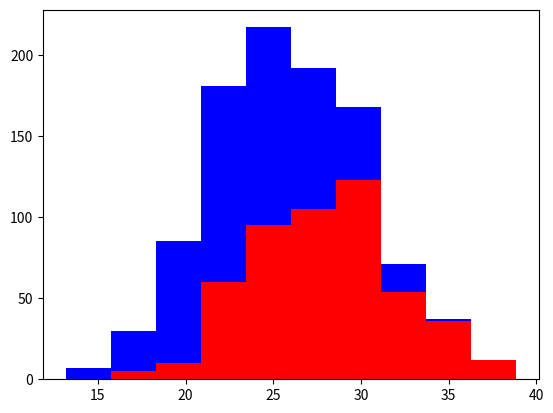

The matplotlib source for this figure:
import numpy as np
import matplotlib.pyplot as plt

greyhounds = 500
labs = 500

grey_height = 28+4 * np.random.randn(greyhounds)
lab_height = 24+ 4* np.random.randn(labs)

#print grey_height
#print lab_height

plt.hist([grey_height, lab_height], stacked=True, color=['r','b'])
plt.show()